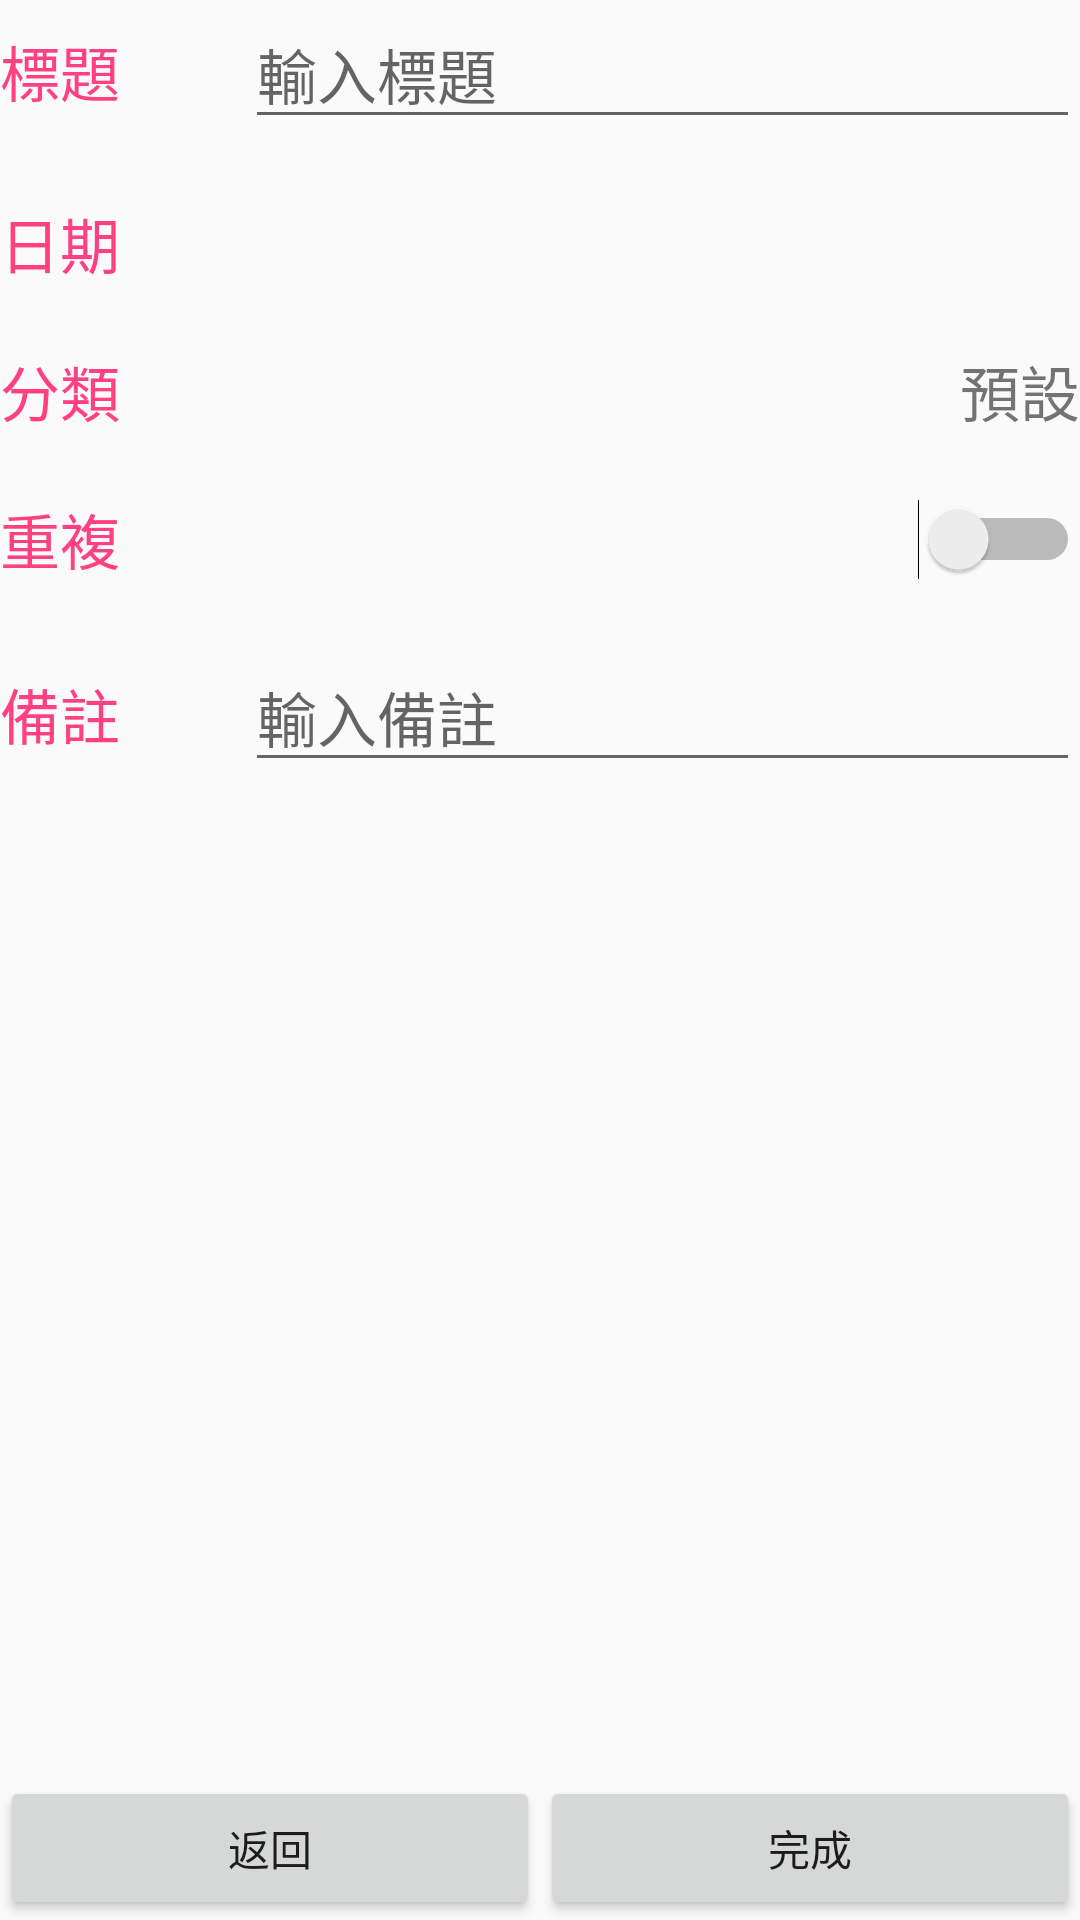

Layout XML and referenced resources for this Android screen:
<!-- AndroidManifest.xml: application theme AppTheme -->
<!-- res/layout/activity_add_event.xml -->
<?xml version="1.0" encoding="utf-8"?>
<LinearLayout
    xmlns:android="http://schemas.android.com/apk/res/android"
    android:orientation="vertical"
    android:layout_width="match_parent"
    android:layout_height="match_parent">

    <LinearLayout
        android:orientation="horizontal"
        android:layout_width="match_parent"
        android:layout_height="wrap_content"
        android:layout_marginBottom="@dimen/activity_vertical_margin">

        <TextView
            android:text="@string/textViewTitle"
            android:layout_width="wrap_content"
            android:layout_height="wrap_content"
            android:id="@+id/textViewTitle"
            android:layout_weight="1"
            android:textSize="20sp"
            android:textColor="@color/colorAccent"/>

        <EditText
            android:layout_width="wrap_content"
            android:layout_height="wrap_content"
            android:inputType="text"
            android:hint="@string/editTextTitle"
            android:textSize="20sp"
            android:ems="10"
            android:id="@+id/editTextTitle"
            android:layout_weight="1" />
    </LinearLayout>

    <LinearLayout
        android:id="@+id/layoutDate"
        android:orientation="horizontal"
        android:layout_width="match_parent"
        android:layout_height="wrap_content"
        android:layout_marginBottom="@dimen/activity_vertical_margin">

        <TextView
            android:text="@string/textViewDate"
            android:layout_width="wrap_content"
            android:layout_height="wrap_content"
            android:id="@+id/textViewDate"
            android:layout_weight="1"
            android:textSize="20sp"
            android:textColor="@color/colorAccent"/>

        <TextView
            android:text=""
            android:layout_width="wrap_content"
            android:layout_height="wrap_content"
            android:id="@+id/textViewDateChoose"
            android:layout_weight="1"/>
    </LinearLayout>

    <LinearLayout
        android:orientation="horizontal"
        android:layout_width="match_parent"
        android:layout_height="wrap_content"
        android:layout_marginBottom="@dimen/activity_vertical_margin">

        <TextView
            android:text="@string/textViewSort"
            android:layout_width="wrap_content"
            android:layout_height="wrap_content"
            android:id="@+id/textViewSort"
            android:layout_weight="1"
            android:textSize="20sp"
            android:textColor="@color/colorAccent"/>

        <TextView
            android:text="@string/textViewSortKind"
            android:gravity="end"
            android:layout_width="wrap_content"
            android:layout_height="wrap_content"
            android:id="@+id/textViewSortKind"
            android:layout_weight="1"
            android:textSize="20sp"
            android:clickable="true"/>
    </LinearLayout>

    <LinearLayout
        android:orientation="horizontal"
        android:layout_width="match_parent"
        android:layout_height="wrap_content"
        android:layout_marginBottom="@dimen/activity_vertical_margin">

        <Switch
            android:text="@string/switchRepeat"
            android:layout_width="0dp"
            android:layout_height="wrap_content"
            android:id="@+id/switch1"
            android:layout_weight="1"
            android:textSize="20sp"
            android:textColor="@color/colorAccent"/>


    </LinearLayout>

    <LinearLayout
        android:orientation="horizontal"
        android:layout_width="match_parent"
        android:layout_height="wrap_content">

        <TextView
            android:text="@string/textViewNote"
            android:layout_width="wrap_content"
            android:layout_height="wrap_content"
            android:id="@+id/textViewNote"
            android:textSize="20sp"
            android:layout_weight="1"
            android:textColor="@color/colorAccent"/>

        <EditText
            android:layout_width="wrap_content"
            android:layout_height="wrap_content"
            android:inputType="text"
            android:hint="@string/editTextNote"
            android:ems="10"
            android:textSize="20sp"
            android:id="@+id/editTextNote"
            android:layout_weight="1" />
    </LinearLayout>

    <LinearLayout
        android:orientation="horizontal"
        android:layout_width="match_parent"
        android:layout_height="match_parent">

        <Button
            android:text="@string/buttonBack"
            android:layout_width="wrap_content"
            android:layout_height="wrap_content"
            android:id="@+id/buttonBack"
            android:layout_weight="1"
            android:layout_gravity="bottom"
            android:onClick="onClick"/>

        <Button
            android:text="@string/buttonComplete"
            android:layout_width="wrap_content"
            android:layout_height="wrap_content"
            android:id="@+id/buttonComplete"
            android:layout_weight="1"
            android:layout_gravity="bottom"
            android:onClick="onClick"/>
    </LinearLayout>

</LinearLayout>
<!-- resources referenced by this layout -->
<resources>
  <color name="colorAccent">#FF4081</color>
  <dimen name="activity_vertical_margin">20dp</dimen>
  <string name="buttonBack">返回</string>
  <string name="buttonComplete">完成</string>
  <string name="editTextNote">輸入備註</string>
  <string name="editTextTitle">輸入標題</string>
  <string name="switchRepeat">重複</string>
  <string name="textViewDate">日期</string>
  <string name="textViewNote">備註</string>
  <string name="textViewSort">分類</string>
  <string name="textViewSortKind">預設</string>
  <string name="textViewTitle">標題</string>
  <style name="AppTheme" parent="Base.Theme.AppCompat.Light.DarkActionBar">
          
          <item name="colorPrimary">@color/colorPrimary</item>
          <item name="colorPrimaryDark">@color/colorPrimaryDark</item>
          <item name="colorAccent">@color/colorAccent</item>
      </style>
  <color name="colorPrimary">#3F51B5</color>
  <color name="colorPrimaryDark">#303F9F</color>
</resources>
